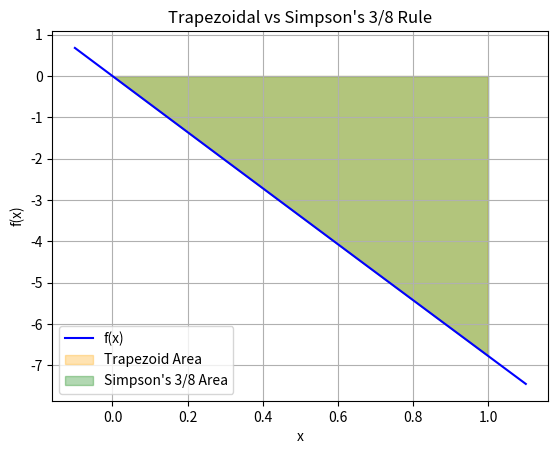

Generate this figure with matplotlib:
import numpy as np
import matplotlib.pyplot as plt

# Function to integrate (rocket equation example)
def f(x):
   return 200.0 * np.log(140000.0 / (140000.0 - 2100.0 * x)) - 9.8 * x

# Simpson's 3/8 Rule (single interval)
def simpson_three_eighth_single(a, b):
    h = (b - a) / 3
    x0 = a
    x1 = a + h
    x2 = a + 2*h
    x3 = b
    return (b - a) * (f(x0) + 3*f(x1) + 3*f(x2) + f(x3)) / 8

# Basic single-interval Trapezoidal Rule
def trapezoidal_basic(a, b):
    return (b - a) * (f(a) + f(b)) / 2

if __name__ == "__main__":
    a = 0
    b = 1

    simpson_3_8_result = simpson_three_eighth_single(a, b)
    trapezoid_result = trapezoidal_basic(a, b)

    print(f"Simpson's 3/8 Rule (single interval): {simpson_3_8_result:.6f}")
    print(f"Basic Trapezoidal Rule (single interval): {trapezoid_result:.6f}")

    x = np.linspace(a-0.1, b+0.1, 200)
    y = f(x)

    plt.plot(x, y, color='blue', label='f(x)')

    plt.fill_between(x, y, where=(x >= a) & (x <= b), color='orange', alpha=0.3, label='Trapezoid Area')

    x0, x1, x2, x3 = a, a + (b-a)/3, a + 2*(b-a)/3, b
    x_cubic = np.linspace(a, b, 100)
    y_cubic = (
        f(x0) * (x_cubic-x1)*(x_cubic-x2)*(x_cubic-x3)/((x0-x1)*(x0-x2)*(x0-x3)) +
        f(x1) * (x_cubic-x0)*(x_cubic-x2)*(x_cubic-x3)/((x1-x0)*(x1-x2)*(x1-x3)) +
        f(x2) * (x_cubic-x0)*(x_cubic-x1)*(x_cubic-x3)/((x2-x0)*(x2-x1)*(x2-x3)) +
        f(x3) * (x_cubic-x0)*(x_cubic-x1)*(x_cubic-x2)/((x3-x0)*(x3-x1)*(x3-x2))
    )
    plt.fill_between(x_cubic, y_cubic, color='green', alpha=0.3, label="Simpson's 3/8 Area")

    plt.xlabel('x')
    plt.ylabel('f(x)')
    plt.title("Trapezoidal vs Simpson's 3/8 Rule")
    plt.legend()
    plt.grid(True)
    plt.show()
